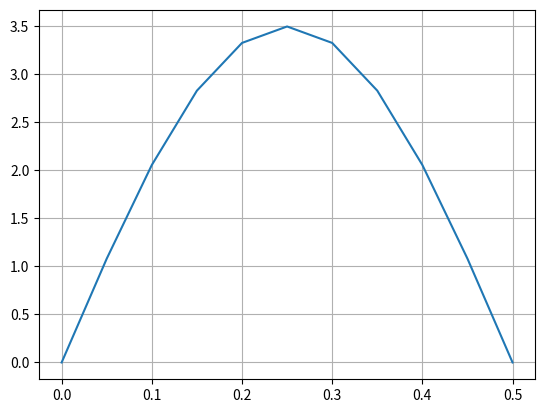

Write Python code to recreate this figure.
# -*- Coding: UTF-8 -*-
#coding: utf-8

import math
import numpy as np
import matplotlib.pyplot as plt 


alpha = 0.0001  #m2/s
dX = 0.05       #m
dT = 5          #s


t_list = [0,20,20,20,20,20,20,20,20,20,0]
x = [0,0.05,0.10,0.15,0.20,0.25,0.30,0.35,0.40,0.45,0.50]
#### 
beta=alpha*dT/(dX**2)
n = 0
aux = t_list[:]
while(n<100):

    for i in range(1,len(t_list)-1):
        
        aux[i] = t_list[i] + beta*(t_list[i+1]-2*t_list[i]+t_list[i-1])

    t_list = aux[:]
    n+=1

print(t_list)
plt.plot(x,t_list)
plt.grid()
plt.show()

